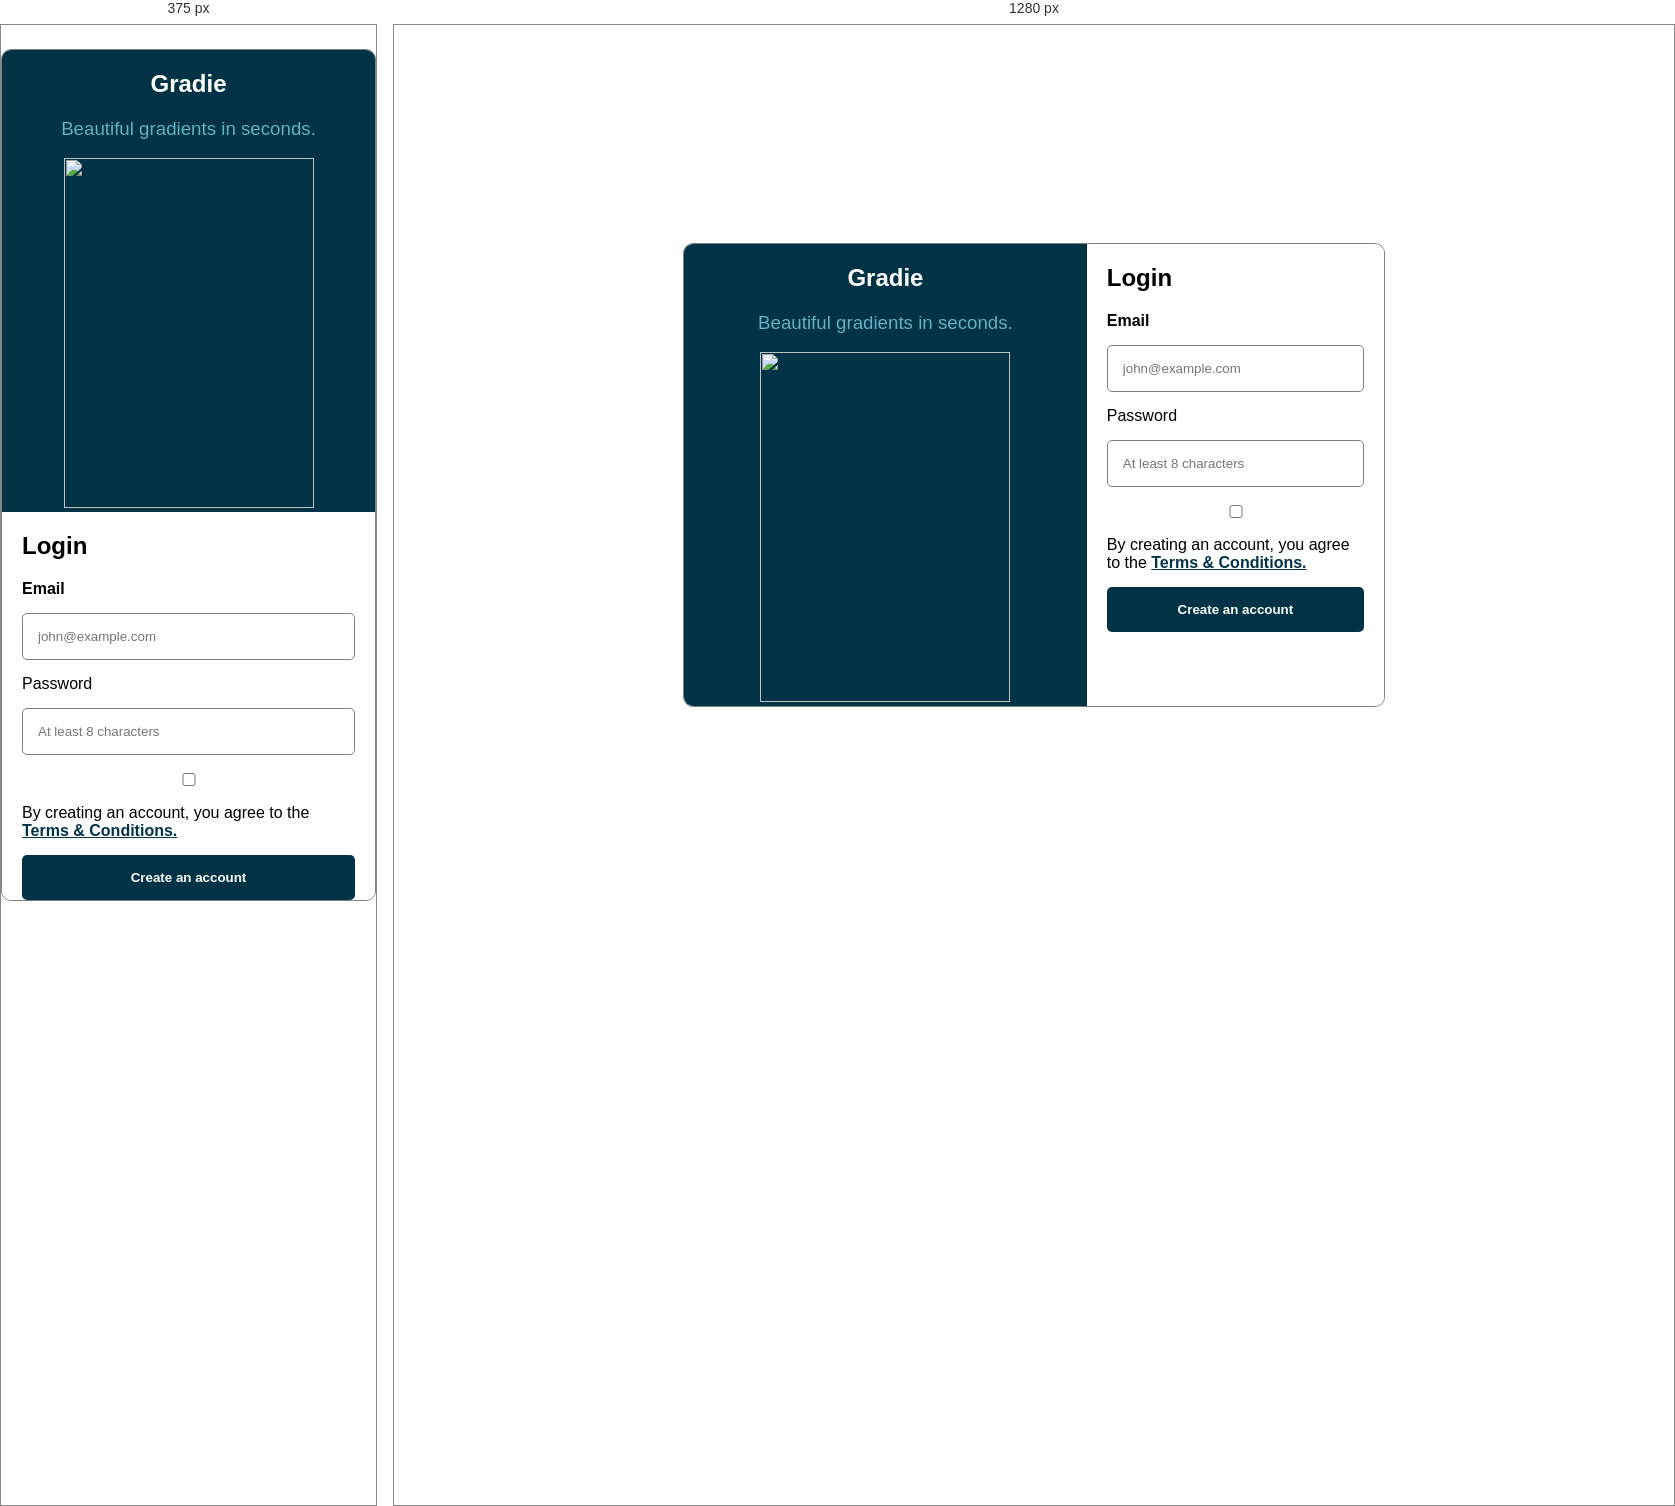
Rendered at 375 px and 1280 px, left to right.

<!-- file: index.html -->
<!DOCTYPE html>
<html lang="en">
  <head>
    <meta charset="UTF-8" />
    <meta http-equiv="X-UA-Compatible" content="IE=edge" />
    <meta name="viewport" content="width=device-width, initial-scale=1.0" />
    <title>Gradie Sign Up</title>
    <link rel="stylesheet" href="style.css" />
  </head>
  <body>
    <main>
      <section>
        <h1>Gradie</h1>
        <h3>Beautiful gradients in seconds.</h3>
        <img src="../Assets/iPhone Mockup.png" alt="" />
      </section>
      <section>
        <h2>Login</h2>
        <form action="" post="">
          <label for="email">Email</label>
          <input
            type="email"
            name="email"
            id="email"
            placeholder="[email-redacted]"
          />
          <label for="password">Password</label>
          <input
            type="password"
            name="password"
            id="password"
            placeholder="At least 8 characters"
          />
          <input type="checkbox" name="privacy" id="privacy" />
          <label for="privacy"
            >By creating an account, you agree to the
            <a href="">Terms & Conditions.</a></label
          >
          <button type="submit">Create an account</button>
        </form>
      </section>
    </main>
  </body>
</html>


/* @media block from style.css */
@media (max-width: 768px) {
  body main {
    -webkit-box-orient: vertical;
    -webkit-box-direction: normal;
        -ms-flex-direction: column;
            flex-direction: column;
  }
}